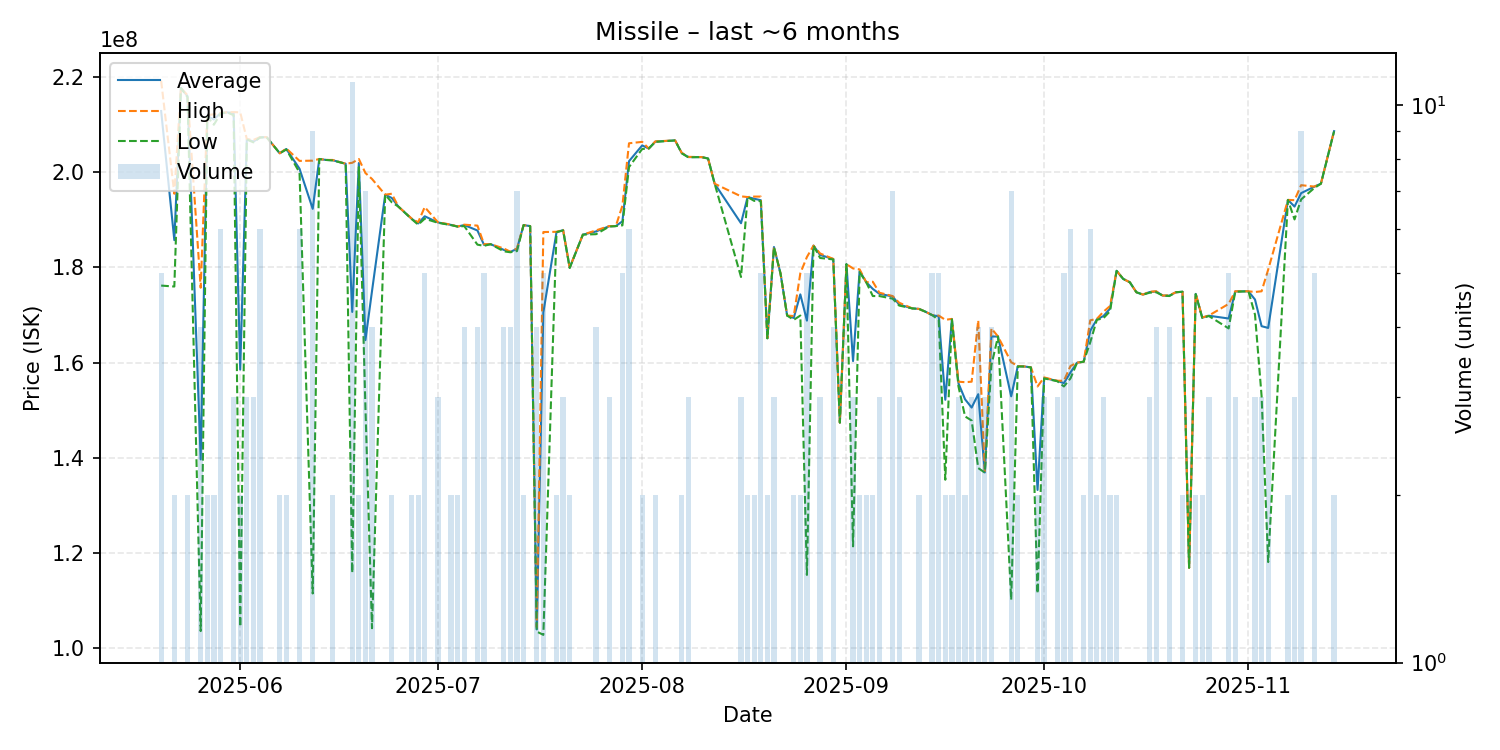

The file beside this chart, header and first rows:
date, average, highest, lowest, order_count, volume
2025-05-20, 212880000, 219250000, 176200000, 5, 5
2025-05-22, 185750000, 195500000, 176000000, 2, 2
2025-05-23, 217700000, 217700000, 217700000, 1, 1
2025-05-24, 216000000, 216200000, 215800000, 2, 2
2025-05-26, 139675000, 175750000, 103600000, 4, 4
2025-05-27, 211850000, 212000000, 211700000, 2, 2
2025-05-28, 211100000, 212200000, 210000000, 2, 2
2025-05-29, 212433333, 212500000, 212300000, 5, 6
2025-05-30, 212600000, 212600000, 212600000, 1, 1
2025-05-31, 212433333, 212650000, 212000000, 3, 3
2025-06-01, 158550000, 212600000, 104500000, 2, 2
2025-06-02, 206933333, 207000000, 206900000, 3, 3
2025-06-03, 206466667, 206800000, 206300000, 3, 3
2025-06-04, 207333333, 207400000, 207300000, 6, 6
2025-06-05, 207400000, 207400000, 207400000, 1, 1
2025-06-07, 204000000, 204000000, 204000000, 1, 2
2025-06-08, 204900000, 205000000, 204800000, 2, 2
2025-06-10, 200750000, 202400000, 199950000, 6, 6
2025-06-12, 192322222, 202450000, 111500000, 8, 9
2025-06-13, 202800000, 202800000, 202800000, 1, 1
2025-06-14, 202600000, 202600000, 202600000, 1, 1
2025-06-15, 202550000, 202600000, 202500000, 2, 2
2025-06-17, 201800000, 201800000, 201800000, 1, 1
2025-06-18, 170663636, 202000000, 115850000, 10, 11
2025-06-19, 201950000, 202800000, 201100000, 2, 2
2025-06-20, 164742857, 199850000, 150700000, 4, 7
2025-06-21, 175050000, 198600000, 104200000, 4, 4
2025-06-23, 195300000, 195300000, 195300000, 1, 1
2025-06-24, 194600000, 195500000, 193700000, 2, 2
2025-06-25, 192800000, 192800000, 192800000, 1, 1
2025-06-27, 190250000, 190300000, 190200000, 2, 2
2025-06-28, 189250000, 189500000, 189000000, 2, 2
2025-06-29, 190760000, 192700000, 190250000, 5, 5
2025-07-01, 189466667, 189500000, 189400000, 3, 3
2025-07-03, 188950000, 189000000, 188900000, 2, 2
2025-07-04, 188600000, 188600000, 188600000, 2, 2
2025-07-05, 188925000, 189000000, 188700000, 3, 4
2025-07-07, 187775000, 188800000, 184800000, 4, 4
2025-07-08, 184760000, 184900000, 184550000, 5, 5
2025-07-09, 184900000, 184900000, 184900000, 1, 1
2025-07-11, 183700000, 184000000, 183400000, 4, 4
2025-07-12, 183275000, 183300000, 183200000, 4, 4
2025-07-13, 183928571, 184000000, 183450000, 5, 7
2025-07-14, 188900000, 188900000, 188900000, 2, 2
2025-07-15, 188700000, 188700000, 188700000, 1, 1
2025-07-16, 103950000, 104400000, 103500000, 3, 4
2025-07-17, 170540000, 187450000, 102800000, 4, 5
2025-07-19, 187450000, 187500000, 187400000, 2, 2
2025-07-20, 187833333, 187900000, 187800000, 3, 3
2025-07-21, 179950000, 180000000, 179900000, 2, 2
2025-07-23, 186900000, 186900000, 186900000, 1, 1
2025-07-25, 187575000, 187800000, 187000000, 4, 4
2025-07-27, 188666667, 188700000, 188600000, 3, 3
2025-07-28, 188700000, 188700000, 188700000, 1, 1
2025-07-29, 189700000, 193000000, 188850000, 5, 5
2025-07-30, 202333333, 206100000, 201100000, 5, 6
2025-08-01, 205650000, 206400000, 204900000, 2, 2
2025-08-02, 205000000, 205000000, 205000000, 1, 1
2025-08-03, 206450000, 206500000, 206400000, 2, 2
2025-08-06, 206700000, 206700000, 206700000, 1, 1
... 84 more rows
